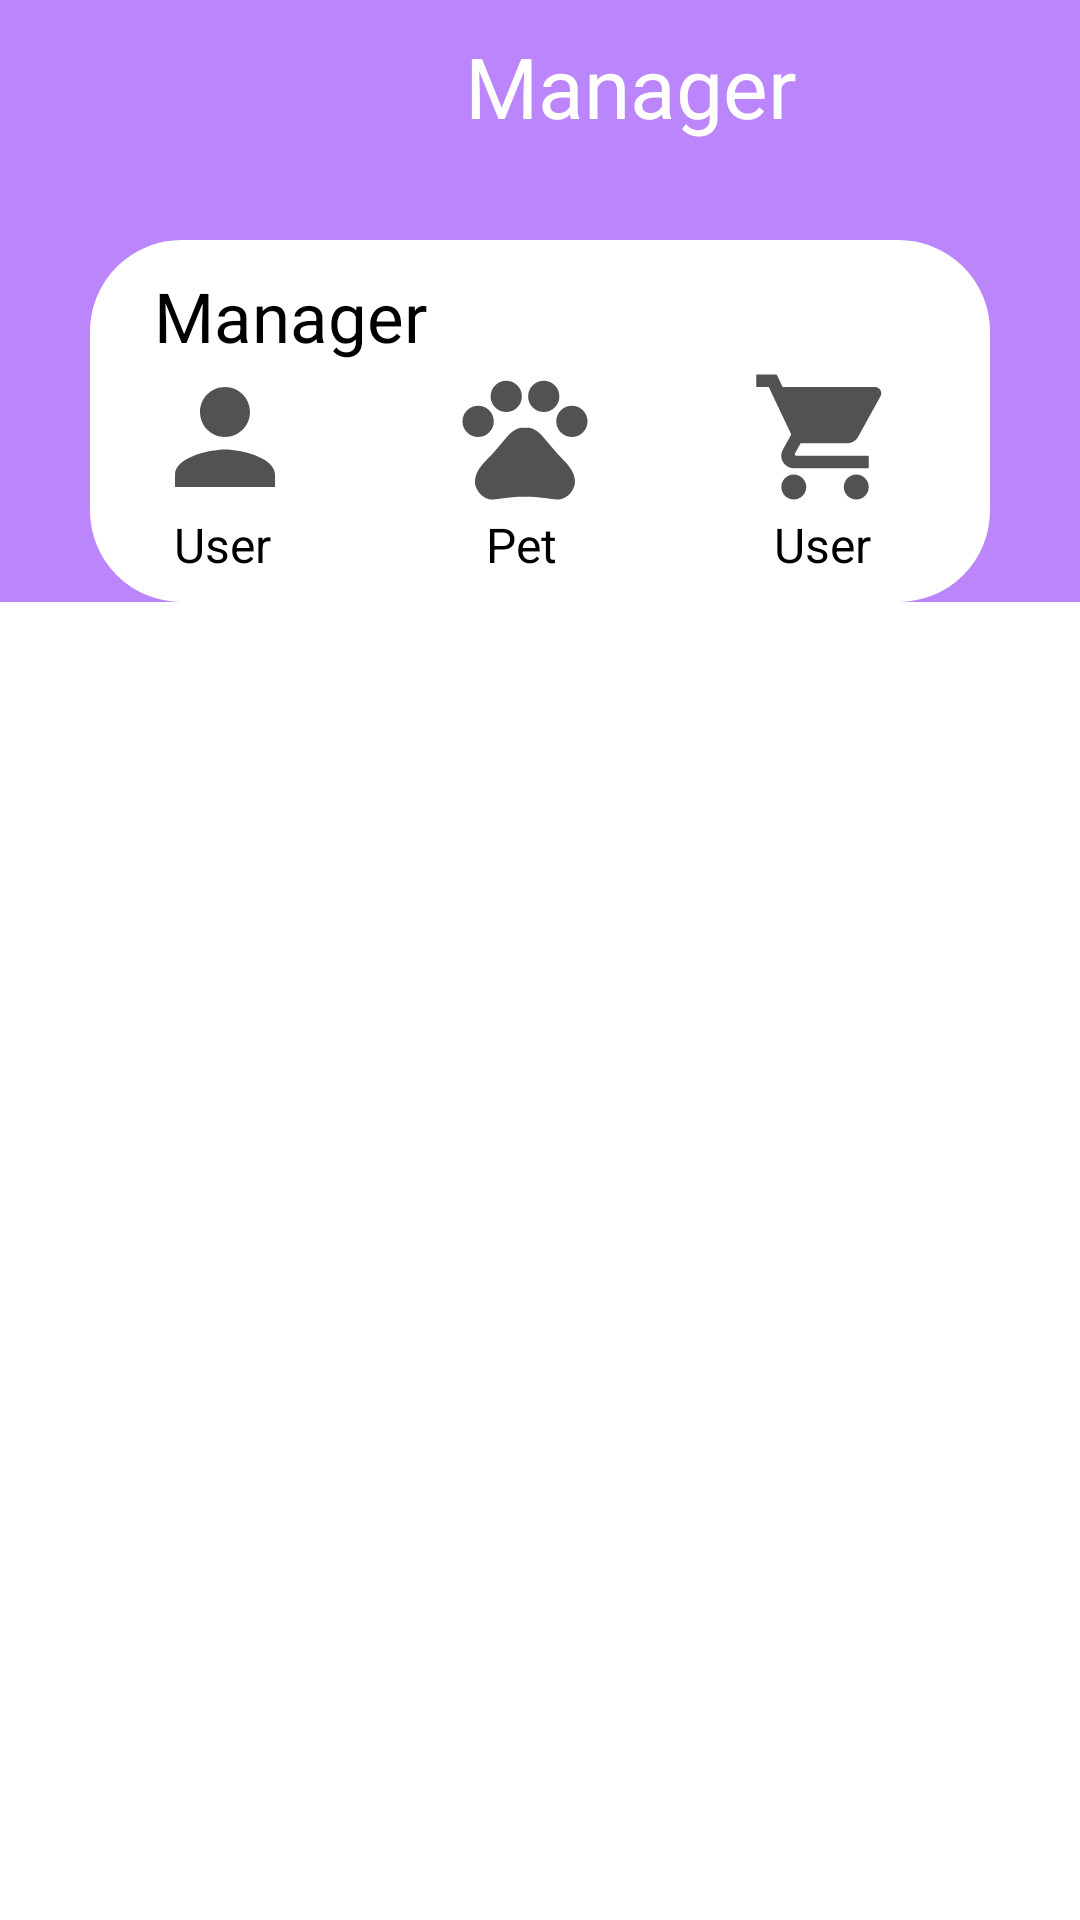

Reconstruct the res/layout file that produces this screen, plus the resources it refers to.
<!-- AndroidManifest.xml: application theme Theme.MyApplication -->
<!-- res/layout/activity_admin.xml -->
<?xml version="1.0" encoding="utf-8"?>
<LinearLayout xmlns:android="http://schemas.android.com/apk/res/android"
    xmlns:app="http://schemas.android.com/apk/res-auto"
    xmlns:tools="http://schemas.android.com/tools"
    android:id="@+id/main"
    android:layout_width="match_parent"
    android:layout_height="match_parent"
    android:orientation="vertical"
    tools:context=".ui.admin">

    <LinearLayout
        android:layout_width="match_parent"
        android:layout_height="wrap_content"
        android:background="#BB85FB"
        android:orientation="horizontal">

        <LinearLayout
            android:layout_width="match_parent"
            android:layout_height="wrap_content"
            android:orientation="vertical">

            <LinearLayout
                android:layout_width="match_parent"
                android:layout_height="wrap_content"
                android:layout_gravity="center_vertical"
                android:layout_marginTop="10dp">

                <ImageView
                    android:layout_width="50dp"
                    android:layout_height="50dp"
                    android:layout_marginLeft="60dp"
                    android:background="@drawable/qr2" />

                <TextView
                    android:layout_width="wrap_content"
                    android:layout_height="50dp"
                    android:layout_marginLeft="45dp"
                    android:text="Manager"
                    android:textColor="@color/white"
                    android:textSize="28dp" />

                <ImageView
                    android:layout_width="50dp"
                    android:layout_height="50dp"
                    android:layout_marginLeft="40dp"
                    android:background="@drawable/qr2" />
            </LinearLayout>

            <LinearLayout
                android:layout_width="300dp"
                android:layout_height="wrap_content"
                android:layout_gravity="center"
                android:layout_marginTop="20dp"
                android:background="@drawable/round"
                android:backgroundTint="@color/white"
                android:orientation="vertical"
                android:padding="10dp">

                <LinearLayout
                    android:layout_width="wrap_content"
                    android:layout_height="wrap_content">

                    <TextView
                        android:layout_width="match_parent"
                        android:layout_height="wrap_content"
                        android:text="  Manager"
                        android:textColor="@color/black"
                        android:textSize="23dp" />
                </LinearLayout>

                <LinearLayout
                    android:layout_width="match_parent"
                    android:layout_height="70dp"
                    android:orientation="horizontal">

                    <LinearLayout
                        android:layout_width="wrap_content"
                        android:layout_height="wrap_content"
                        android:layout_marginLeft="10dp"
                        android:orientation="vertical">

                        <ImageView
                            android:layout_width="50dp"
                            android:layout_height="50dp"
                            android:background="@drawable/person" />

                        <TextView
                            android:layout_width="wrap_content"
                            android:layout_height="wrap_content"
                            android:gravity="center"
                            android:text="  User"
                            android:textSize="16dp" />
                    </LinearLayout>

                    <LinearLayout
                        android:layout_width="wrap_content"
                        android:layout_height="wrap_content"
                        android:layout_marginLeft="50dp"
                        android:orientation="vertical">

                        <ImageView
                            android:layout_width="50dp"
                            android:layout_height="50dp"
                            android:background="@drawable/pets" />

                        <TextView
                            android:layout_width="wrap_content"
                            android:layout_height="wrap_content"
                            android:gravity="center"
                            android:text="   Pet"
                            android:textSize="16dp" />
                    </LinearLayout>

                    <LinearLayout
                        android:layout_width="wrap_content"
                        android:layout_height="wrap_content"
                        android:layout_marginLeft="50dp"
                        android:orientation="vertical">

                        <ImageView
                            android:layout_width="50dp"
                            android:layout_height="50dp"
                            android:background="@drawable/cart" />

                        <TextView
                            android:layout_width="wrap_content"
                            android:layout_height="wrap_content"
                            android:gravity="center"
                            android:text="  User"
                            android:textSize="16dp" />
                    </LinearLayout>
                </LinearLayout>
            </LinearLayout>
        </LinearLayout>
    </LinearLayout>

    


    
    <androidx.recyclerview.widget.RecyclerView
        android:id="@+id/recycler_view"
        android:layout_width="match_parent"
        android:layout_height="match_parent"
        android:layout_marginTop="10dp" />
</LinearLayout>
<!-- resources referenced by this layout -->
<resources>
  <color name="black">#FF000000</color>
  <color name="white">#FFFFFFFF</color>
  <!-- drawable cart (drawable) -->
  <vector xmlns:android="http://schemas.android.com/apk/res/android" android:height="24dp" android:tint="#525252" android:viewportHeight="24" android:viewportWidth="24" android:width="24dp">
        
      <path android:fillColor="@android:color/white" android:pathData="M7,18c-1.1,0 -1.99,0.9 -1.99,2S5.9,22 7,22s2,-0.9 2,-2 -0.9,-2 -2,-2zM1,2v2h2l3.6,7.59 -1.35,2.45c-0.16,0.28 -0.25,0.61 -0.25,0.96 0,1.1 0.9,2 2,2h12v-2L7.42,15c-0.14,0 -0.25,-0.11 -0.25,-0.25l0.03,-0.12 0.9,-1.63h7.45c0.75,0 1.41,-0.41 1.75,-1.03l3.58,-6.49c0.08,-0.14 0.12,-0.31 0.12,-0.48 0,-0.55 -0.45,-1 -1,-1L5.21,4l-0.94,-2L1,2zM17,18c-1.1,0 -1.99,0.9 -1.99,2s0.89,2 1.99,2 2,-0.9 2,-2 -0.9,-2 -2,-2z"/>
      
  </vector>
  <!-- drawable person (drawable) -->
  <vector xmlns:android="http://schemas.android.com/apk/res/android" android:height="24dp" android:tint="#525252" android:viewportHeight="24" android:viewportWidth="24" android:width="24dp">
        
      <path android:fillColor="@android:color/white" android:pathData="M12,12c2.21,0 4,-1.79 4,-4s-1.79,-4 -4,-4 -4,1.79 -4,4 1.79,4 4,4zM12,14c-2.67,0 -8,1.34 -8,4v2h16v-2c0,-2.66 -5.33,-4 -8,-4z"/>
      
  </vector>
  <!-- drawable pets (drawable) -->
  <vector xmlns:android="http://schemas.android.com/apk/res/android" android:height="24dp" android:tint="#525252" android:viewportHeight="24" android:viewportWidth="24" android:width="24dp">
        
      <path android:fillColor="@android:color/white" android:pathData="M4.5,9.5m-2.5,0a2.5,2.5 0,1 1,5 0a2.5,2.5 0,1 1,-5 0"/>
        
      <path android:fillColor="@android:color/white" android:pathData="M9,5.5m-2.5,0a2.5,2.5 0,1 1,5 0a2.5,2.5 0,1 1,-5 0"/>
        
      <path android:fillColor="@android:color/white" android:pathData="M15,5.5m-2.5,0a2.5,2.5 0,1 1,5 0a2.5,2.5 0,1 1,-5 0"/>
        
      <path android:fillColor="@android:color/white" android:pathData="M19.5,9.5m-2.5,0a2.5,2.5 0,1 1,5 0a2.5,2.5 0,1 1,-5 0"/>
        
      <path android:fillColor="@android:color/white" android:pathData="M17.34,14.86c-0.87,-1.02 -1.6,-1.89 -2.48,-2.91 -0.46,-0.54 -1.05,-1.08 -1.75,-1.32 -0.11,-0.04 -0.22,-0.07 -0.33,-0.09 -0.25,-0.04 -0.52,-0.04 -0.78,-0.04s-0.53,0 -0.79,0.05c-0.11,0.02 -0.22,0.05 -0.33,0.09 -0.7,0.24 -1.28,0.78 -1.75,1.32 -0.87,1.02 -1.6,1.89 -2.48,2.91 -1.31,1.31 -2.92,2.76 -2.62,4.79 0.29,1.02 1.02,2.03 2.33,2.32 0.73,0.15 3.06,-0.44 5.54,-0.44h0.18c2.48,0 4.81,0.58 5.54,0.44 1.31,-0.29 2.04,-1.31 2.33,-2.32 0.31,-2.04 -1.3,-3.49 -2.61,-4.8z"/>
      
  </vector>
  <!-- drawable round (drawable) -->
  <?xml version="1.0" encoding="utf-8"?>
  <shape xmlns:android="http://schemas.android.com/apk/res/android"
      android:shape="rectangle">
      <corners android:radius="30dp"/>
      <stroke android:width="1dip"   android:color="#4FBABA"/>
  
  
  
  </shape>
</resources>
